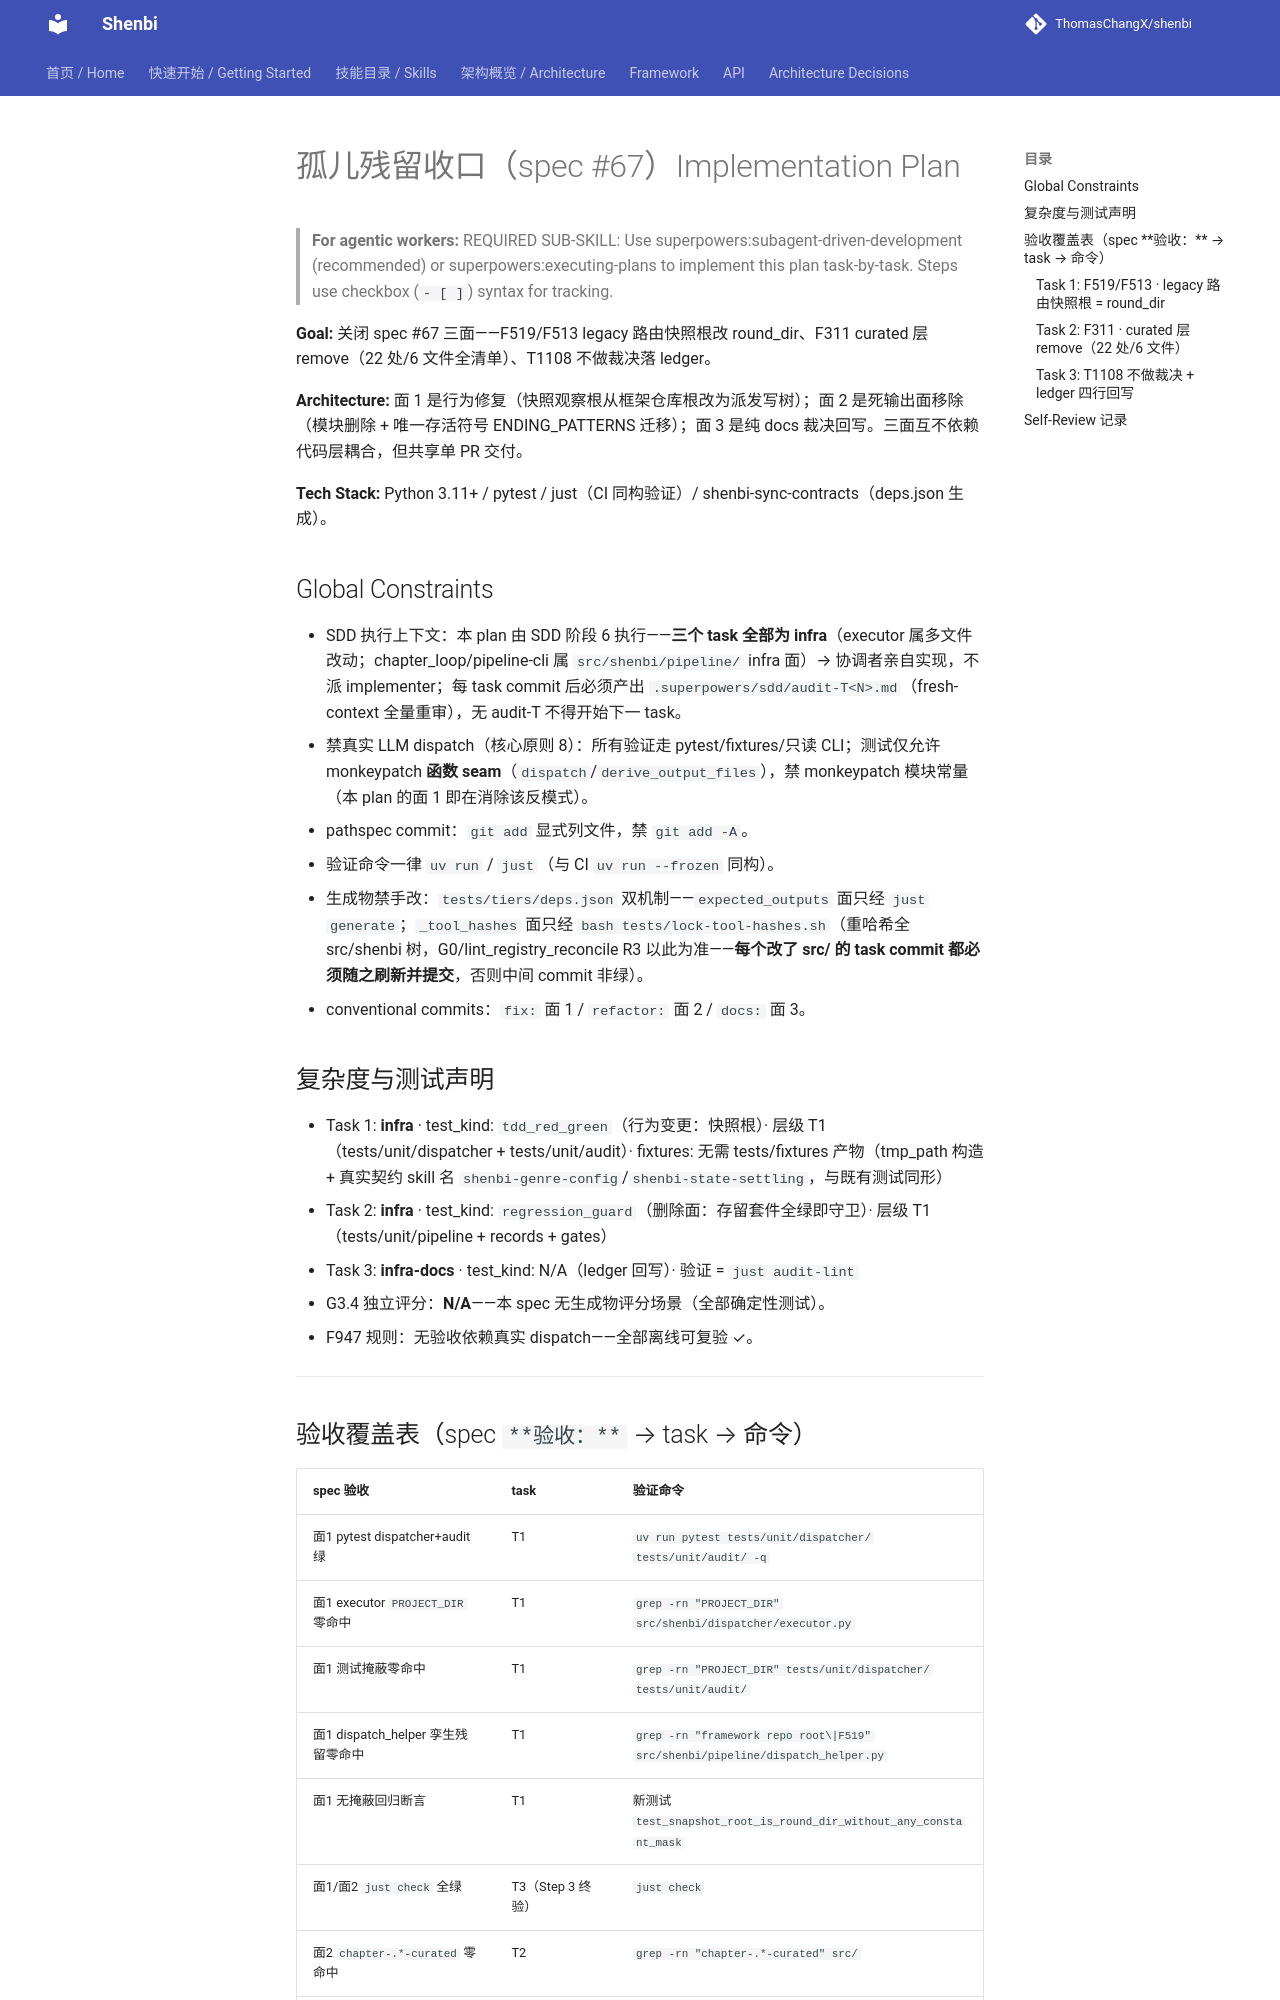

repository: ThomasChangX/shenbi · page: superpowers/plans/archive/2026-09-18-orphan-residuals-closure/index.html · generator: mkdocs

# 孤儿残留收口（spec #67）Implementation Plan

> **For agentic workers:** REQUIRED SUB-SKILL: Use superpowers:subagent-driven-development (recommended) or superpowers:executing-plans to implement this plan task-by-task. Steps use checkbox (`- [ ]`) syntax for tracking.

**Goal:** 关闭 spec #67 三面——F519/F513 legacy 路由快照根改 round_dir、F311 curated 层 remove（22 处/6 文件全清单）、T1108 不做裁决落 ledger。

**Architecture:** 面 1 是行为修复（快照观察根从框架仓库根改为派发写树）；面 2 是死输出面移除（模块删除 + 唯一存活符号 ENDING_PATTERNS 迁移）；面 3 是纯 docs 裁决回写。三面互不依赖代码层耦合，但共享单 PR 交付。

**Tech Stack:** Python 3.11+ / pytest / just（CI 同构验证）/ shenbi-sync-contracts（deps.json 生成）。

## Global Constraints

- SDD 执行上下文：本 plan 由 SDD 阶段 6 执行——**三个 task 全部为 infra**（executor 属多文件改动；chapter_loop/pipeline-cli 属 `src/shenbi/pipeline/` infra 面）→ 协调者亲自实现，不派 implementer；每 task commit 后必须产出 `.superpowers/sdd/audit-T<N>.md`（fresh-context 全量重审），无 audit-T 不得开始下一 task。
- 禁真实 LLM dispatch（核心原则 8）：所有验证走 pytest/fixtures/只读 CLI；测试仅允许 monkeypatch **函数 seam**（`dispatch`/`derive_output_files`），禁 monkeypatch 模块常量（本 plan 的面 1 即在消除该反模式）。
- pathspec commit：`git add` 显式列文件，禁 `git add -A`。
- 验证命令一律 `uv run` / `just`（与 CI `uv run --frozen` 同构）。
- 生成物禁手改：`tests/tiers/deps.json` 双机制——`expected_outputs` 面只经 `just generate`；`_tool_hashes` 面只经 `bash tests/lock-tool-hashes.sh`（重哈希全 src/shenbi 树，G0/lint_registry_reconcile R3 以此为准——**每个改了 src/ 的 task commit 都必须随之刷新并提交**，否则中间 commit 非绿）。
- conventional commits：`fix:` 面 1 / `refactor:` 面 2 / `docs:` 面 3。

## 复杂度与测试声明

- Task 1: **infra** · test_kind: `tdd_red_green`（行为变更：快照根）· 层级 T1（tests/unit/dispatcher + tests/unit/audit）· fixtures: 无需 tests/fixtures 产物（tmp_path 构造 + 真实契约 skill 名 `shenbi-genre-config`/`shenbi-state-settling`，与既有测试同形）
- Task 2: **infra** · test_kind: `regression_guard`（删除面：存留套件全绿即守卫）· 层级 T1（tests/unit/pipeline + records + gates）
- Task 3: **infra-docs** · test_kind: N/A（ledger 回写）· 验证 = `just audit-lint`
- G3.4 独立评分：**N/A**——本 spec 无生成物评分场景（全部确定性测试）。
- F947 规则：无验收依赖真实 dispatch——全部离线可复验 ✓。

---

## 验收覆盖表（spec `**验收：**` → task → 命令）

| spec 验收 | task | 验证命令 |
|---|---|---|
| 面1 pytest dispatcher+audit 绿 | T1 | `uv run pytest tests/unit/dispatcher/ tests/unit/audit/ -q` |
| 面1 executor `PROJECT_DIR` 零命中 | T1 | `grep -rn "PROJECT_DIR" src/shenbi/dispatcher/executor.py` |
| 面1 测试掩蔽零命中 | T1 | `grep -rn "PROJECT_DIR" tests/unit/dispatcher/ tests/unit/audit/` |
| 面1 dispatch_helper 孪生残留零命中 | T1 | `grep -rn "framework repo root\|F519" src/shenbi/pipeline/dispatch_helper.py` |
| 面1 无掩蔽回归断言 | T1 | 新测试 `test_snapshot_root_is_round_dir_without_any_constant_mask` |
| 面1/面2 `just check` 全绿 | T3（Step 3 终验） | `just check` |
| 面2 `chapter-.*-curated` 零命中 | T2 | `grep -rn "chapter-.*-curated" src/` |
| 面2 `curation` 零命中（22/6 全灭） | T2 | `grep -rn "curation" src/` |
| 面2 g4 `curates` 零命中 | T2 | `grep -n "curates" src/shenbi/gates/g4/context_composing.py` |
| 面2 pyproject 零命中 | T2 | `grep -n "context_curation" pyproject.toml` |
| 面2 ENDING_PATTERNS 定义+消费 | T2 | `grep -n "ENDING_PATTERNS" src/shenbi/pipeline/review_checklist.py` |
| 面2 pytest 三域绿 | T2 | `uv run pytest tests/unit/pipeline/ tests/unit/records/ tests/unit/gates/ -q` |
| 面2 `just generate` 幂等 | T2 | `just generate && git diff --exit-code tests/tiers/deps.json`（generate 后 diff 为空） |
| 面3 T1108 ledger 关闭 | T3 | ledger 行目检 + `just audit-lint` |
| 边界 ledger 四行回写 | T3 | 同上 |

---
